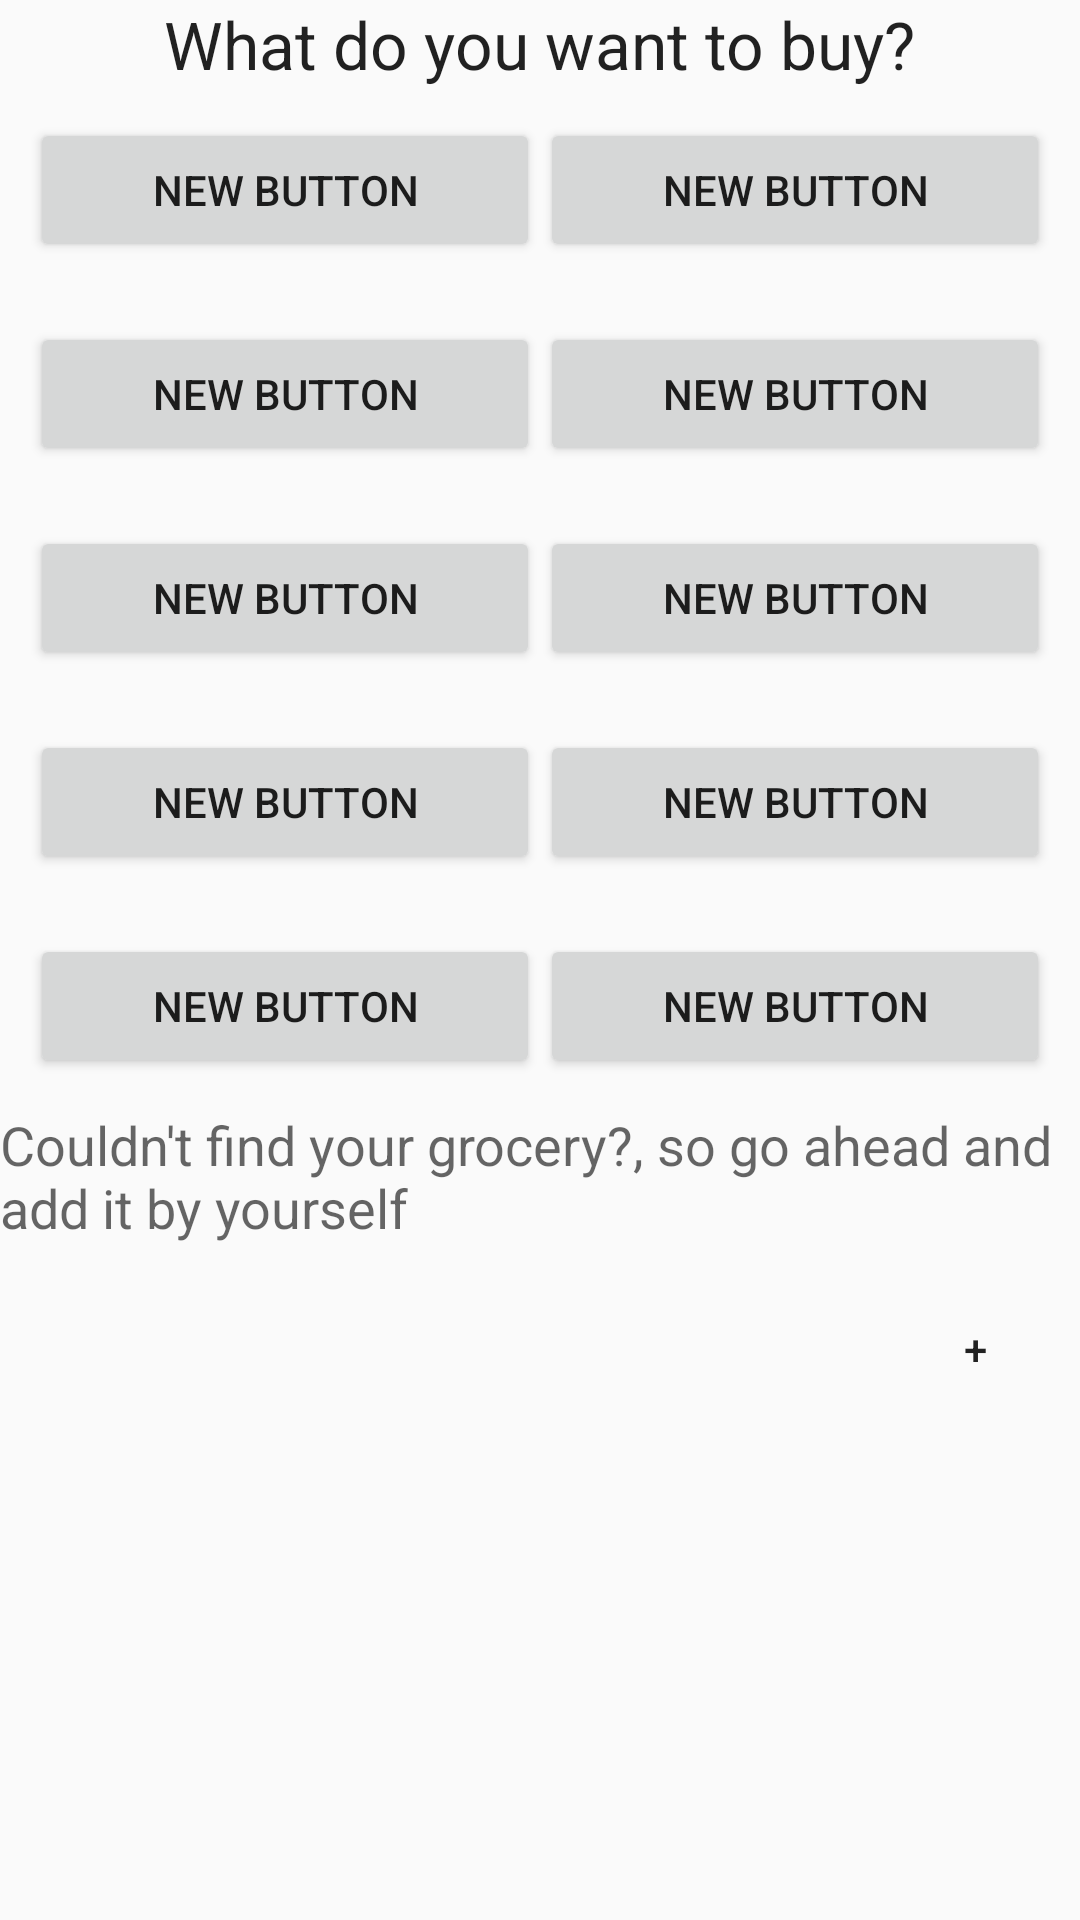

Android layout source for this screen:
<!-- AndroidManifest.xml: application theme AppTheme -->
<!-- res/layout/fragment_main_grosery.xml -->
<?xml version="1.0" encoding="utf-8"?>
<LinearLayout xmlns:android="http://schemas.android.com/apk/res/android"
    android:orientation="vertical" android:layout_width="match_parent"
    android:layout_height="match_parent">

    <TextView
        android:layout_width="wrap_content"
        android:layout_height="wrap_content"
        android:textAppearance="?android:attr/textAppearanceLarge"
        android:text="@string/text_view_title_choose"
        android:id="@+id/text_view_title_choose"
        android:layout_gravity="center_horizontal" />

    <LinearLayout
        android:orientation="horizontal"
        android:layout_width="fill_parent"
        android:layout_height="wrap_content"
        android:padding="10dp">

        <Button
            android:layout_width="0dp"
            android:layout_height="wrap_content"
            android:layout_weight="1"
            android:text="New Button"
            android:id="@+id/button" />

        <Button
            android:layout_width="0dp"
            android:layout_height="wrap_content"
            android:layout_weight="1"
            android:text="New Button"
            android:id="@+id/button2"/>
    </LinearLayout>

    <LinearLayout
        android:orientation="horizontal"
        android:layout_width="fill_parent"
        android:layout_height="wrap_content"
        android:padding="10dp">

        <Button
            android:layout_width="0dp"
            android:layout_height="wrap_content"
            android:layout_weight="1"
            android:text="New Button"
            android:id="@+id/button3" />

        <Button
            android:layout_width="0dp"
            android:layout_height="wrap_content"
            android:layout_weight="1"
            android:text="New Button"
            android:id="@+id/button4" />
    </LinearLayout>

    <LinearLayout
        android:orientation="horizontal"
        android:layout_width="fill_parent"
        android:layout_height="wrap_content"
        android:padding="10dp">

        <Button
            android:layout_width="0dp"
            android:layout_height="wrap_content"
            android:layout_weight="1"
            android:text="New Button"
            android:id="@+id/button5" />

        <Button
            android:layout_width="0dp"
            android:layout_height="wrap_content"
            android:layout_weight="1"
            android:text="New Button"
            android:id="@+id/button6" />
    </LinearLayout>

    <LinearLayout
        android:orientation="horizontal"
        android:layout_width="fill_parent"
        android:layout_height="wrap_content"
        android:padding="10dp">

        <Button
            android:layout_width="0dp"
            android:layout_height="wrap_content"
            android:layout_weight="1"
            android:text="New Button"
            android:id="@+id/button7" />

        <Button
            android:layout_width="0dp"
            android:layout_height="wrap_content"
            android:layout_weight="1"
            android:text="New Button"
            android:id="@+id/button8" />
    </LinearLayout>

    <LinearLayout
        android:orientation="horizontal"
        android:layout_width="fill_parent"
        android:layout_height="wrap_content"
        android:padding="10dp">

        <Button
            android:layout_width="0dp"
            android:layout_height="wrap_content"
            android:layout_weight="1"
            android:text="New Button"
            android:id="@+id/button9" />

        <Button
            android:layout_width="0dp"
            android:layout_height="wrap_content"
            android:layout_weight="1"
            android:text="New Button"
            android:id="@+id/button10" />
    </LinearLayout>

    <TextView
        android:layout_width="wrap_content"
        android:layout_height="wrap_content"
        android:textAppearance="?android:attr/textAppearanceMedium"
        android:text="@string/text_view_other_grosery"
        android:id="@+id/text_view_other_grosery" />

    <Button android:id="@+id/button_add_other"
        android:layout_width="70dp"
        android:layout_height="70dp"
        android:text="@string/button_add_other"
        android:layout_gravity="right"
        android:background="@drawable/button_style" />

</LinearLayout>
<!-- resources referenced by this layout -->
<resources>
  <string name="button_add_other">+</string>
  <string name="text_view_other_grosery">Couldn\'t find your grocery?, so go ahead and add it by yourself</string>
  <string name="text_view_title_choose">What do you want to buy?</string>
  <style name="AppTheme" parent="Theme.AppCompat.Light.DarkActionBar">
          <item name="colorPrimary">@color/primary</item>
          <item name="colorPrimaryDark">@color/primary_dark</item>
          <item name="colorAccent">@color/accent</item>
          <item name="colorPrimaryLight">@color/primary_light</item>
          <item name="colorPrimaryText">@color/primary_text</item>
          <item name="colorSecondaryText">@color/secondary_text</item>
          <item name="colorIcons">@color/icons</item>
          <item name="colorDivided">@color/divider</item>
      </style>
  <color name="primary">#00BCD4</color>
  <color name="primary_dark">#0097A7</color>
  <color name="accent">#FFEB3B</color>
  <color name="primary_light">#B2EBF2</color>
  <color name="primary_text">#212121</color>
  <color name="secondary_text">#727272</color>
  <color name="icons">#FFFFFF</color>
  <color name="divider">#FFCDD2</color>
</resources>
